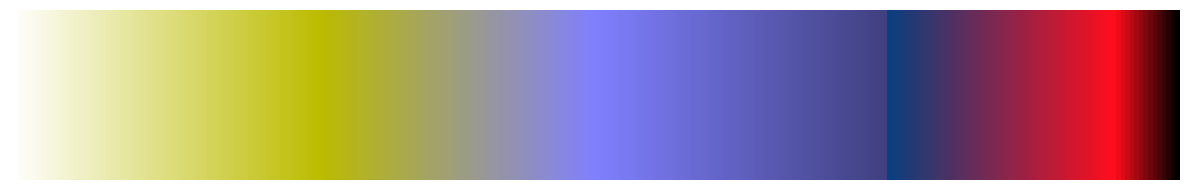

This chart was generated by the following Python code: (Note: this script raises an exception after producing the figure.)
import numpy as np
import matplotlib.pyplot as plt

# Create a rectangular gradient from 0 to 1
gradient = np.linspace(0, 1, 256)
gradient_2d = np.tile(gradient, (50, 1))  # 50 = height, 256 = width

# Create figure
fig, ax = plt.subplots(figsize=(12, 2), dpi=100)
ax.set_axis_off()

# Plot with gist_stern_r colormap
cmap = plt.cm.gist_stern_r
im = ax.imshow(gradient_2d, cmap=cmap, aspect='auto', vmin=0, vmax=1)

# Add colorbar
# cbar = plt.colorbar(im, ax=ax, orientation='horizontal', pad=0.1, fraction=0.9)
# cbar.set_label('Probability', fontsize=12)

plt.tight_layout()
plt.savefig('/.../AE/data/AE_usage/AE_model128/4animals/gmm/spherical_plots/manuscript/cmap_visualization.png', dpi=300, bbox_inches='tight')
# plt.show()
